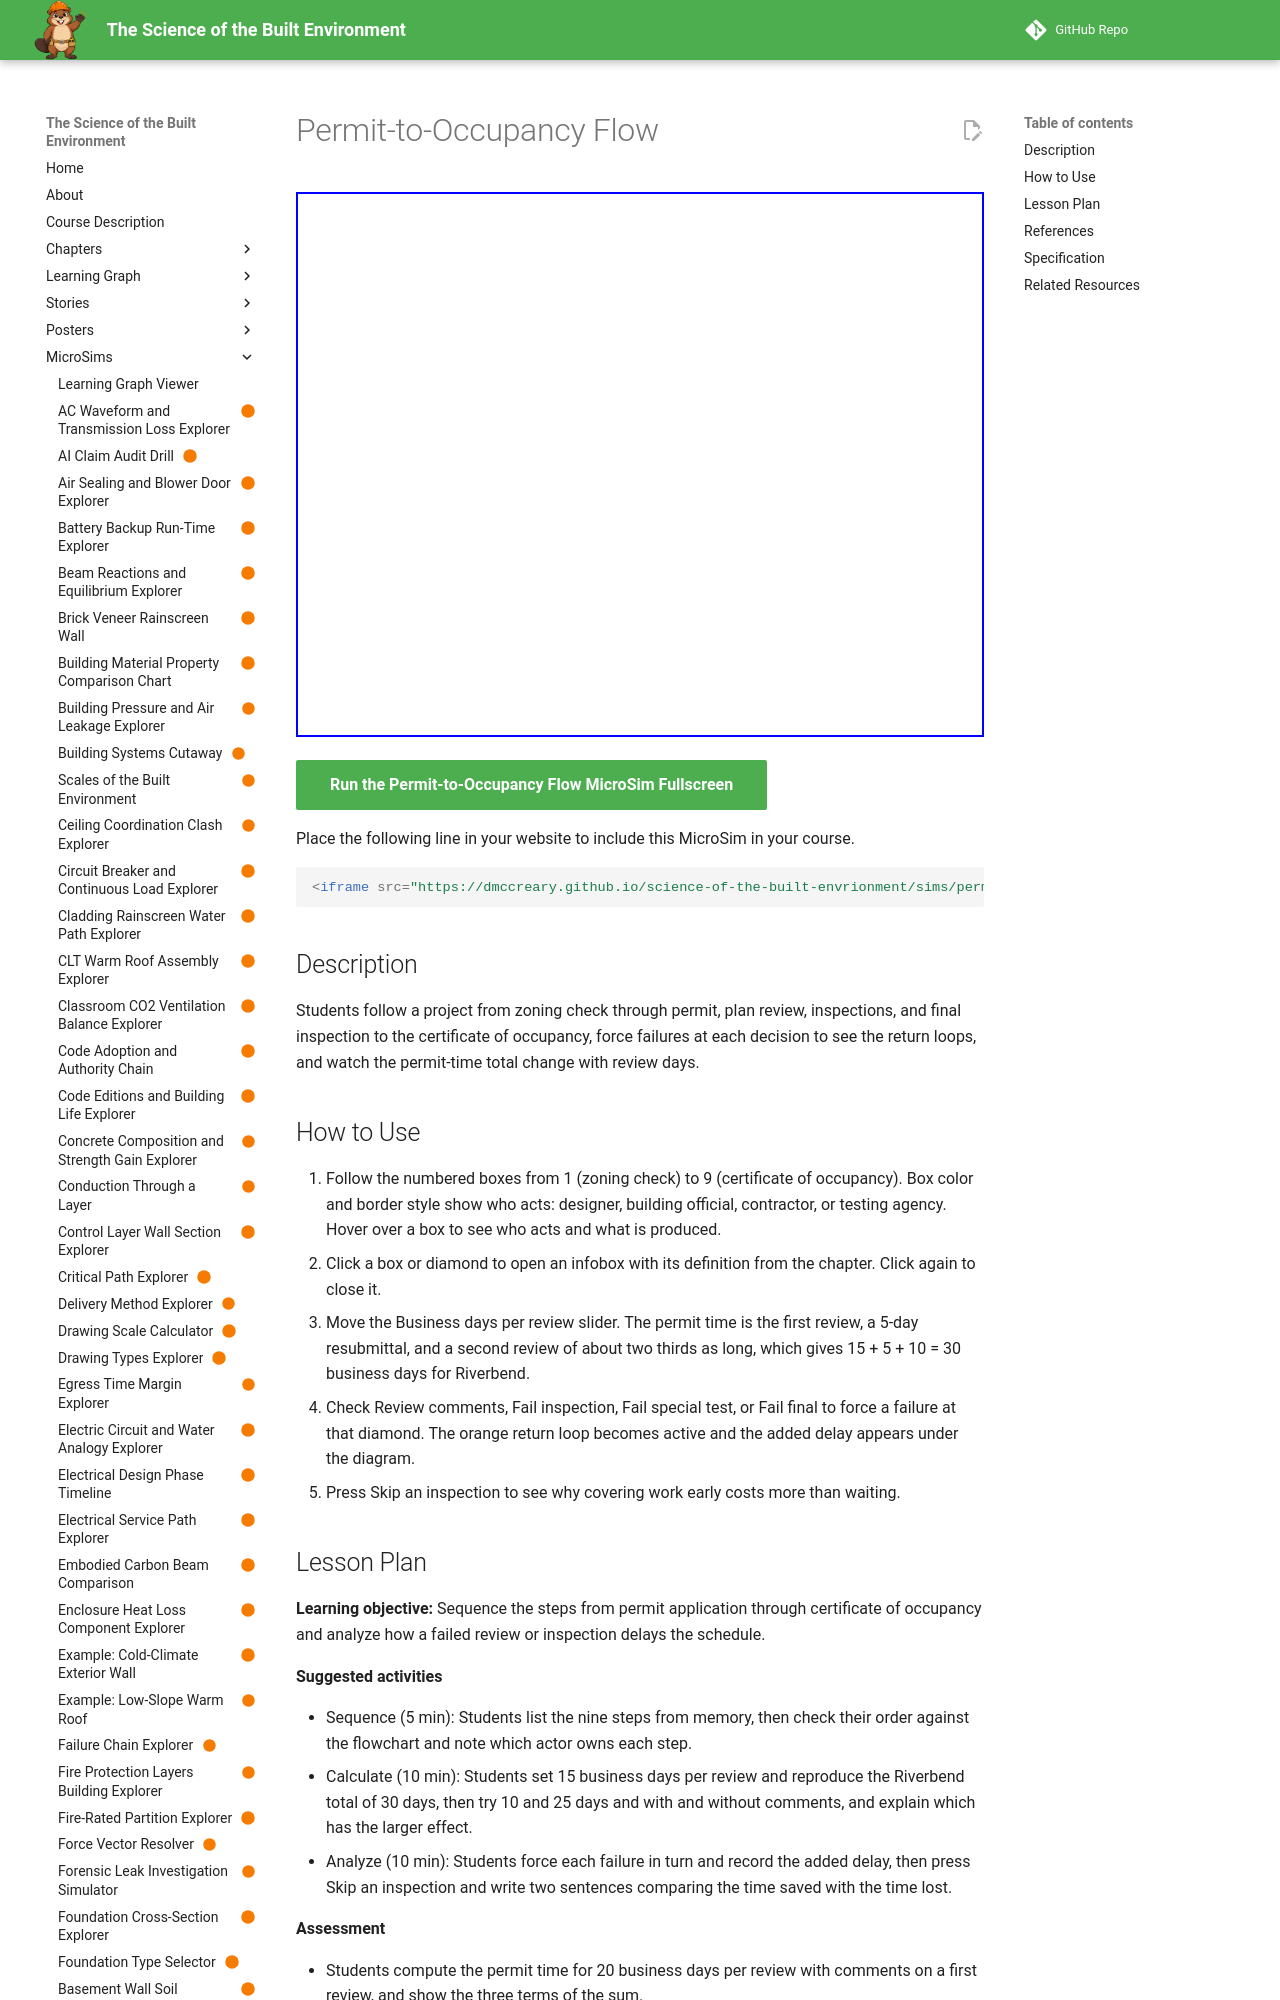

repository: dmccreary/science-of-the-built-envrionment · page: sims/permit-to-occupancy-flow/index.html · generator: mkdocs

---
title: "Permit-to-Occupancy Flow"
description: "Students follow a project from zoning check through permit, plan review, inspections, and final inspection to the certificate of occupancy, force failures at each decision to see the return loops, and watch the permit-time total change with review days."
image: /sims/permit-to-occupancy-flow/permit-to-occupancy-flow.png
og:image: /sims/permit-to-occupancy-flow/permit-to-occupancy-flow.png
twitter:image: /sims/permit-to-occupancy-flow/permit-to-occupancy-flow.png
social:
   cards: false
status: built
library: p5.js
bloom_level: Apply, Analyze
---

# Permit-to-Occupancy Flow

<iframe src="main.html" width="100%" height="545" scrolling="no"></iframe>

[Run the Permit-to-Occupancy Flow MicroSim Fullscreen](main.html){ .md-button .md-button--primary }

Place the following line in your website to include this MicroSim in your course.

```html
<iframe src="https://dmccreary.github.io/science-of-the-built-envrionment/sims/permit-to-occupancy-flow/main.html" width="100%" height="545" scrolling="no"></iframe>
```

## Description

Students follow a project from zoning check through permit, plan review, inspections, and final inspection to the certificate of occupancy, force failures at each decision to see the return loops, and watch the permit-time total change with review days.

## How to Use

1. Follow the numbered boxes from 1 (zoning check) to 9 (certificate of occupancy). Box color and border style show who acts: designer, building official, contractor, or testing agency. Hover over a box to see who acts and what is produced.
2. Click a box or diamond to open an infobox with its definition from the chapter. Click again to close it.
3. Move the Business days per review slider. The permit time is the first review, a 5-day resubmittal, and a second review of about two thirds as long, which gives 15 + 5 + 10 = 30 business days for Riverbend.
4. Check Review comments, Fail inspection, Fail special test, or Fail final to force a failure at that diamond. The orange return loop becomes active and the added delay appears under the diagram.
5. Press Skip an inspection to see why covering work early costs more than waiting.
